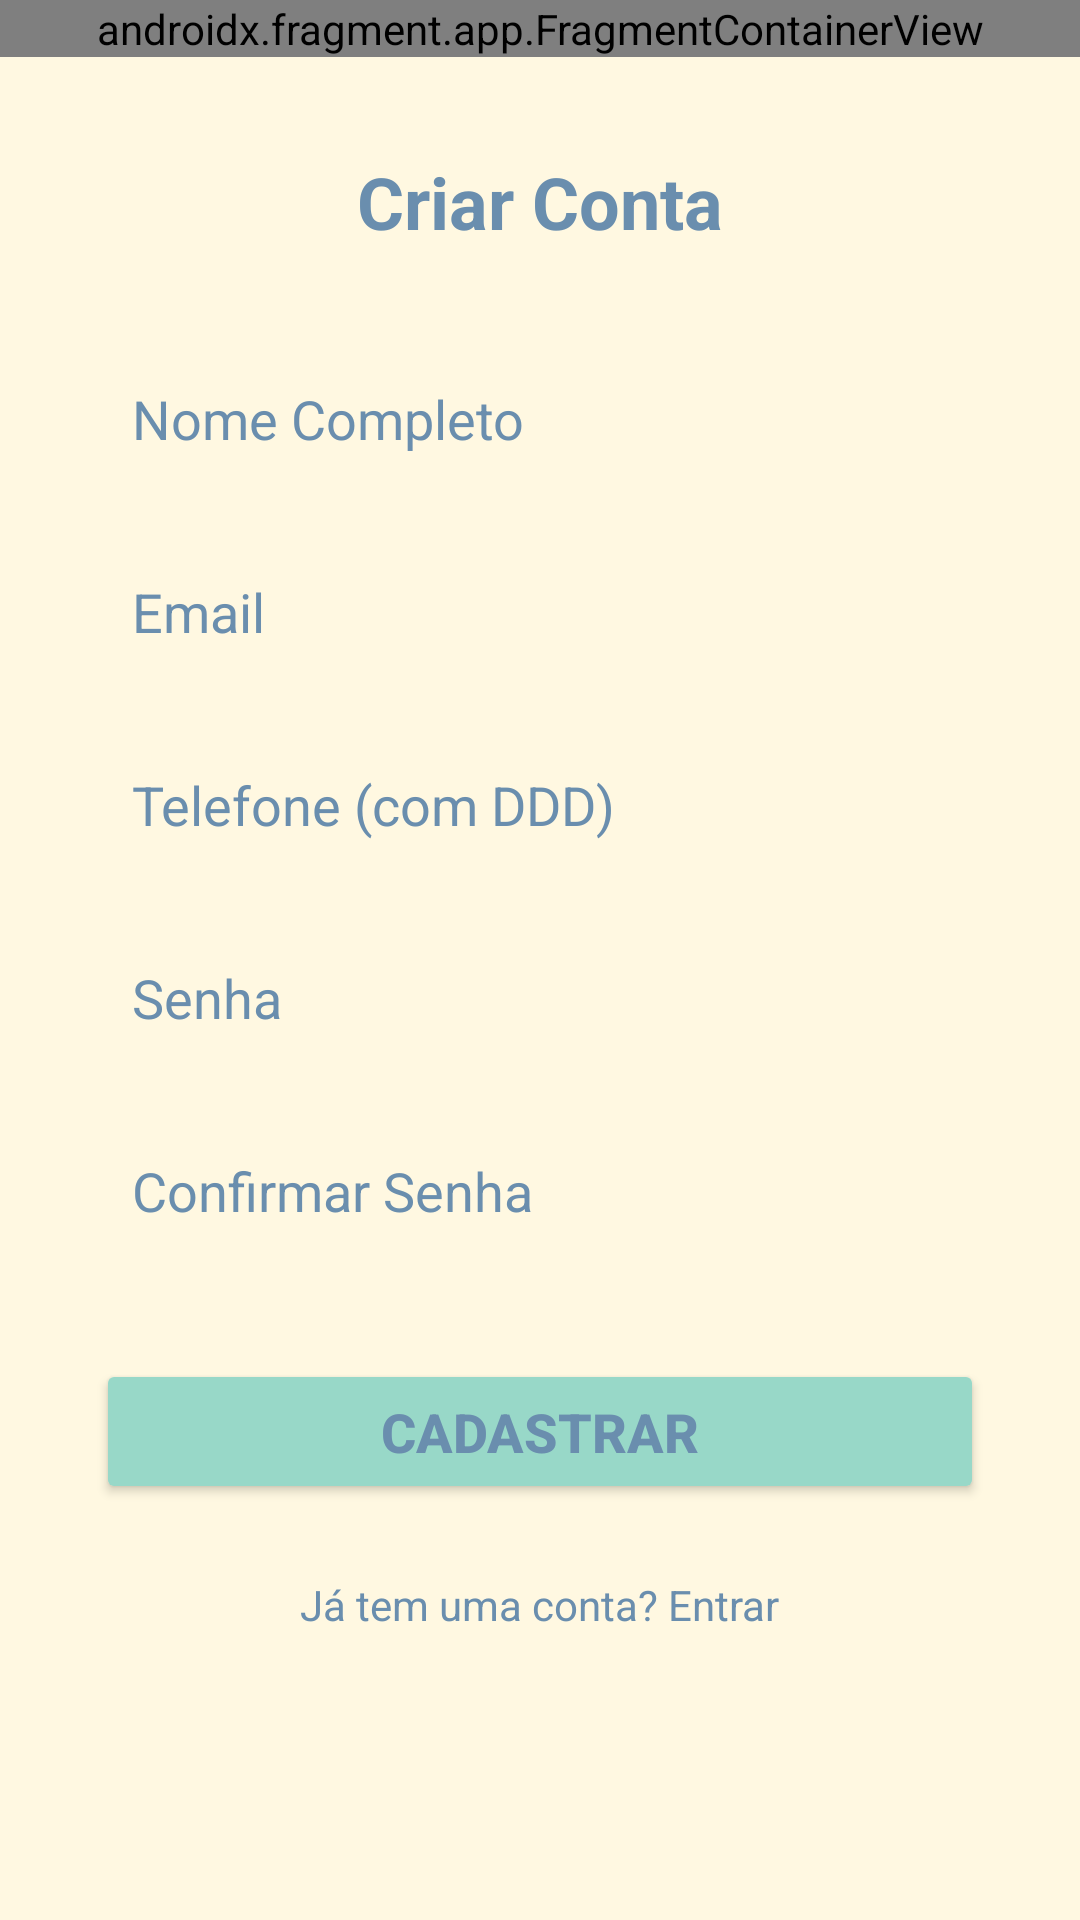

This screen was rendered from an Android layout file. Write that file and the resources it references.
<!-- AndroidManifest.xml: application theme Theme.Lanchonete -->
<!-- res/layout/activity_register.xml -->
<?xml version="1.0" encoding="utf-8"?>
<androidx.constraintlayout.widget.ConstraintLayout xmlns:android="http://schemas.android.com/apk/res/android"
    xmlns:app="http://schemas.android.com/apk/res-auto"
    xmlns:tools="http://schemas.android.com/tools"
    android:layout_width="match_parent"
    android:layout_height="match_parent"
    android:background="@color/creme_quente"
    tools:context=".RegisterActivity"
    android:id="@+id/main"
    >

    <androidx.fragment.app.FragmentContainerView
        android:id="@+id/header"
        android:name="com.app.lanchonete.HeaderFragment"
        android:layout_width="match_parent"
        android:layout_height="wrap_content"
        app:layout_constraintTop_toTopOf="parent"
        app:layout_constraintStart_toStartOf="parent"
        app:layout_constraintEnd_toEndOf="parent"
        />

    <ScrollView
        android:layout_width="match_parent"
        android:layout_height="0dp"
        app:layout_constraintBottom_toBottomOf="parent"
        app:layout_constraintEnd_toEndOf="parent"
        app:layout_constraintStart_toStartOf="parent"
        app:layout_constraintTop_toBottomOf="@+id/header">

        <LinearLayout
            android:id="@+id/register_content_layout"
            android:layout_width="match_parent"
            android:layout_height="wrap_content"
            android:gravity="center_horizontal"
            android:orientation="vertical"
            android:padding="32dp">

            <TextView
                android:id="@+id/text_view_register_title"
                android:layout_width="wrap_content"
                android:layout_height="wrap_content"
                android:layout_marginBottom="32dp"
                android:text="Criar Conta"
                android:textColor="@color/azul_acinzentado"
                android:textSize="24sp"
                android:textStyle="bold" />

            <EditText
                android:id="@+id/edit_text_full_name"
                android:layout_width="match_parent"
                android:layout_height="wrap_content"
                android:layout_marginBottom="16dp"
                android:background="@drawable/rounded_edittext_blue_gray_border"
                android:hint="Nome Completo"
                android:inputType="textPersonName"
                android:padding="12dp"
                android:textColor="@color/azul_acinzentado"
                android:textColorHint="@color/azul_acinzentado" />

            <EditText
                android:id="@+id/edit_text_register_email"
                android:layout_width="match_parent"
                android:layout_height="wrap_content"
                android:layout_marginBottom="16dp"
                android:background="@drawable/rounded_edittext_blue_gray_border"
                android:hint="Email"
                android:inputType="textEmailAddress"
                android:padding="12dp"
                android:textColor="@color/azul_acinzentado"
                android:textColorHint="@color/azul_acinzentado" />

            <EditText
                android:id="@+id/edit_text_phone"
                android:layout_width="match_parent"
                android:layout_height="wrap_content"
                android:layout_marginBottom="16dp"
                android:background="@drawable/rounded_edittext_blue_gray_border"
                android:hint="Telefone (com DDD)"
                android:inputType="phone"
                android:padding="12dp"
                android:textColor="@color/azul_acinzentado"
                android:textColorHint="@color/azul_acinzentado" />

            <EditText
                android:id="@+id/edit_text_register_password"
                android:layout_width="match_parent"
                android:layout_height="wrap_content"
                android:layout_marginBottom="16dp"
                android:background="@drawable/rounded_edittext_blue_gray_border"
                android:hint="Senha"
                android:inputType="textPassword"
                android:padding="12dp"
                android:textColor="@color/azul_acinzentado"
                android:textColorHint="@color/azul_acinzentado" />

            <EditText
                android:id="@+id/edit_text_confirm_password"
                android:layout_width="match_parent"
                android:layout_height="wrap_content"
                android:layout_marginBottom="32dp"
                android:background="@drawable/rounded_edittext_blue_gray_border"
                android:hint="Confirmar Senha"
                android:inputType="textPassword"
                android:padding="12dp"
                android:textColor="@color/azul_acinzentado"
                android:textColorHint="@color/azul_acinzentado" />

            <Button
                android:id="@+id/button_register"
                android:layout_width="match_parent"
                android:layout_height="wrap_content"
                android:backgroundTint="@color/verde_menta_suave"
                android:paddingVertical="12dp"
                android:text="Cadastrar"
                android:textColor="@color/azul_acinzentado"
                android:textSize="18sp"
                android:textStyle="bold"
                app:cornerRadius="8dp" />

            <TextView
                android:id="@+id/text_view_already_have_account"
                android:layout_width="wrap_content"
                android:layout_height="wrap_content"
                android:layout_marginTop="24dp"
                android:clickable="true"
                android:focusable="true"
                android:text="Já tem uma conta? Entrar"
                android:textColor="@color/azul_acinzentado" />

        </LinearLayout>
    </ScrollView>
</androidx.constraintlayout.widget.ConstraintLayout>
<!-- resources referenced by this layout -->
<resources>
  <color name="azul_acinzentado">#6A8EAE</color>
  <color name="creme_quente">#FFF8E1</color>
  <color name="verde_menta_suave">#98D8C8</color>
  <style name="Theme.Lanchonete" parent="Base.Theme.Lanchonete" />
  <style name="Base.Theme.Lanchonete" parent="Theme.Material3.DayNight.NoActionBar">
          
          
      </style>
</resources>
